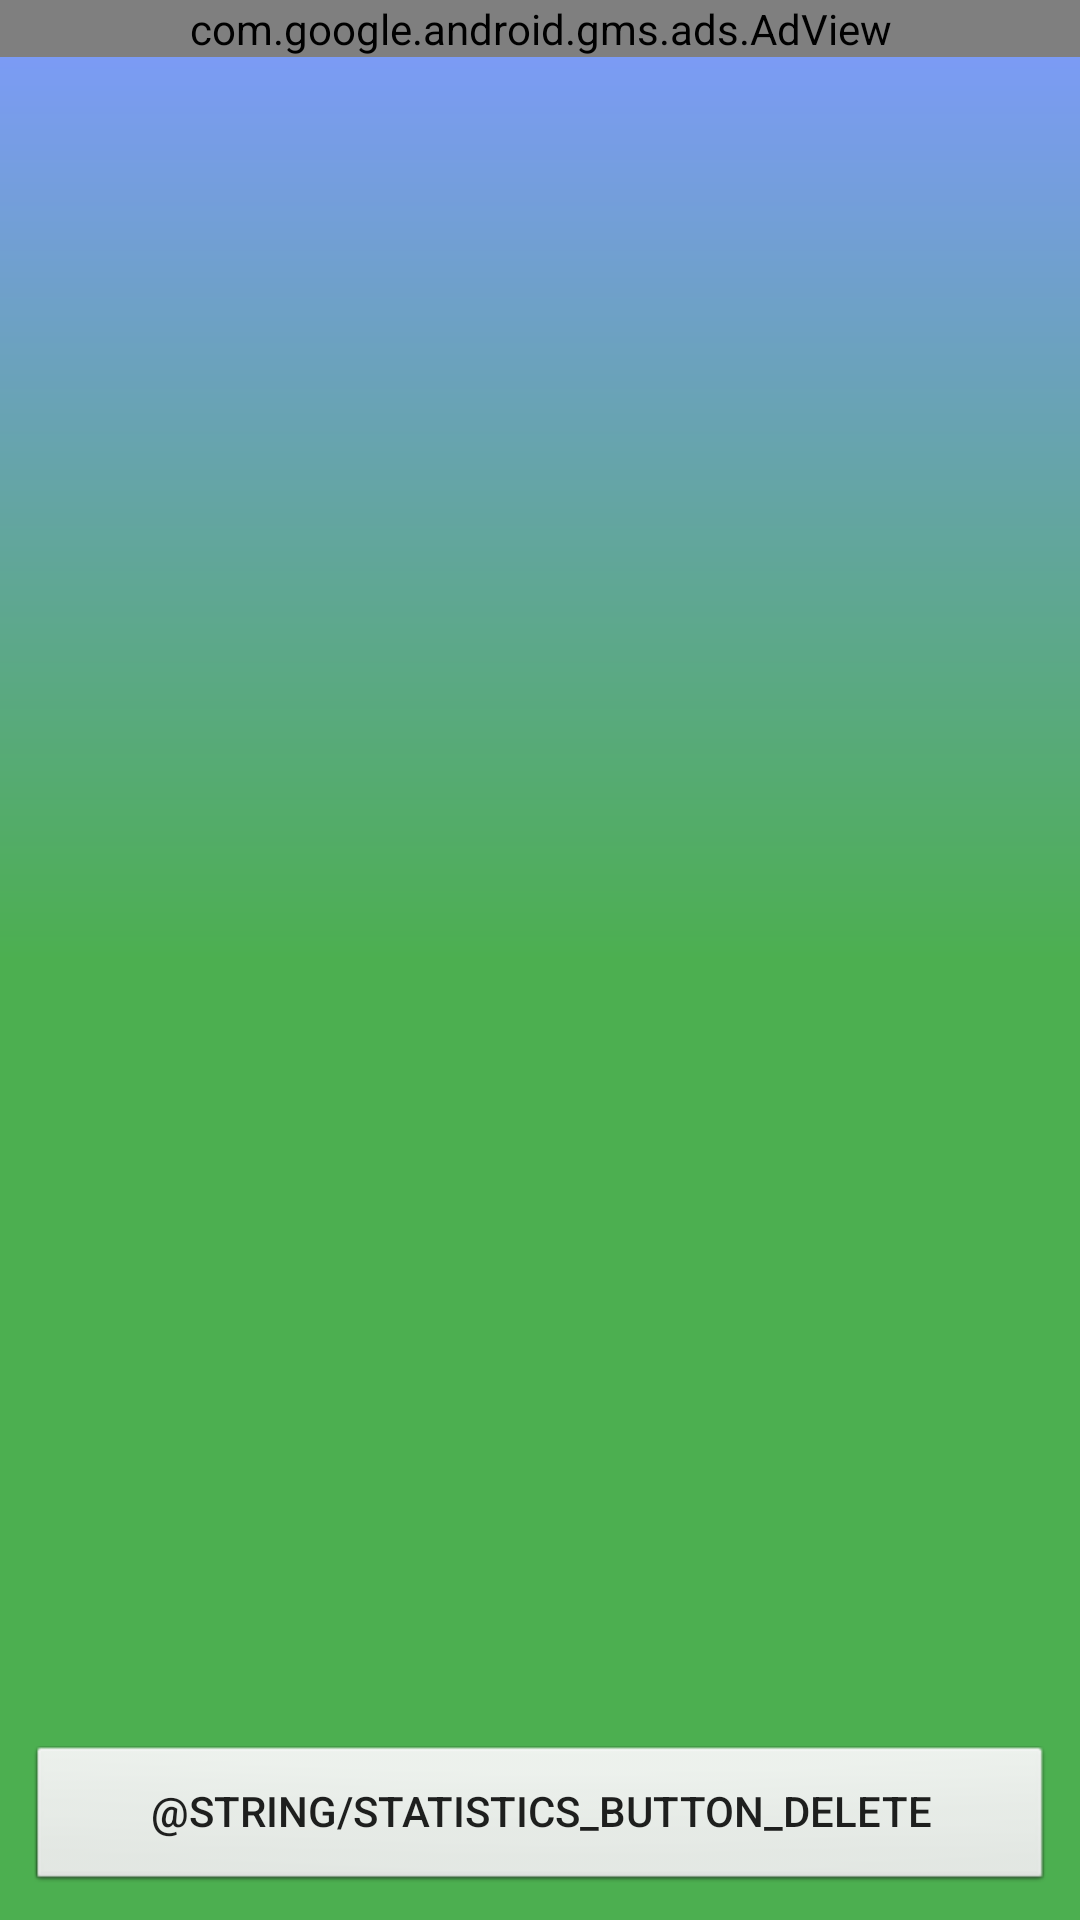

This screen was rendered from an Android layout file. Write that file and the resources it references.
<!-- AndroidManifest.xml: application theme AppThemeNoActionBar -->
<!-- res/layout/activity_high_scores.xml -->
<?xml version="1.0" encoding="utf-8"?>
<RelativeLayout xmlns:android="http://schemas.android.com/apk/res/android"
    xmlns:app="http://schemas.android.com/apk/res-auto"
    xmlns:tools="http://schemas.android.com/tools"
    android:layout_width="match_parent"
    android:layout_height="match_parent"
    android:background="@drawable/colour_blue"
    android:fitsSystemWindows="true">

    <com.google.android.gms.ads.AdView
        android:id="@+id/adView2"
        android:layout_width="match_parent"
        android:layout_height="wrap_content"
        android:layout_alignParentTop="true"
        app:adSize="BANNER"
        app:adUnitId="ca-app-pub-4914903732265878/5477036943"/>


    <TextView
        android:layout_below="@+id/adView2"
        android:id="@+id/highScoresTextViewGamesWon"
        android:layout_width="wrap_content"
        android:layout_height="wrap_content"
        android:layout_centerHorizontal="true"
        android:layout_gravity="center"
        android:paddingBottom="10dp"
        android:paddingTop="10dp"
        android:text=""
        android:textAppearance="?android:attr/textAppearanceLarge"
        android:textAlignment="center" />

    <TextView
        android:id="@+id/highScoresTextViewWinPercentage"
        android:layout_width="wrap_content"
        android:layout_height="wrap_content"
        android:layout_below="@+id/highScoresTextViewGamesWon"
        android:layout_centerHorizontal="true"
        android:layout_gravity="center"
        android:paddingBottom="10dp"
        android:paddingTop="5dp"
        android:text=""
        android:textAppearance="?android:attr/textAppearanceLarge"
        android:textAlignment="center" />

    <ScrollView xmlns:android="http://schemas.android.com/apk/res/android"
        xmlns:app="http://schemas.android.com/apk/res-auto"
        xmlns:tools="http://schemas.android.com/tools"
        android:layout_width="match_parent"
        android:layout_height="match_parent"
        android:layout_below="@+id/highScoresTextViewWinPercentage"
        android:layout_above="@+id/statistics_button_delete"
        app:layout_behavior="@string/appbar_scrolling_view_behavior"
        tools:context="de.tobiasbielefeld.solitaire.activity_about">


        <LinearLayout
            android:id="@+id/highScoresLinearLayout1"
            android:layout_width="match_parent"
            android:layout_height="wrap_content"
            android:orientation="vertical"
            android:padding="10dp">

        </LinearLayout>
    </ScrollView>

    <Button
        android:id="@+id/statistics_button_delete"
        android:layout_width="wrap_content"
        android:layout_height="wrap_content"
        android:layout_alignParentBottom="true"
        android:layout_alignParentEnd="true"
        android:layout_alignParentLeft="true"
        android:layout_alignParentRight="true"
        android:layout_alignParentStart="true"
        android:layout_margin="10dp"
        android:background="@android:drawable/btn_default_small"
        android:maxLines="1"
        android:onClick="onClick"
        android:text="@string/statistics_button_delete" />

</RelativeLayout>
<!-- resources referenced by this layout -->
<resources>
  <!-- drawable colour_blue (drawable) -->
  <shape xmlns:android="http://schemas.android.com/apk/res/android"
      android:shape="rectangle">
      <gradient
          android:angle="90"
          android:centerColor="#4CAF50"
          android:endColor="#FF7E9AFF"
          android:startColor="#4CAF50"
          android:type="linear" />
  </shape>
  <string name="statistics_button_delete">Forigi ĉiujn rezultojn!</string>
  <style name="AppThemeNoActionBar" parent="Theme.AppCompat.Light.NoActionBar">
          
          <item name="colorPrimary">@color/colorPrimary</item>
          <item name="colorPrimaryDark">@color/colorPrimaryDark</item>
          <item name="colorAccent">@color/colorAccent</item>
      </style>
  <!-- not gathered from this repository: default colours our renderer supplied (Android Studio template values) -->
  <color name="colorPrimary">#FF6200EE</color>
  <color name="colorPrimaryDark">#FF3700B3</color>
  <color name="colorAccent">#FF03DAC5</color>
</resources>
